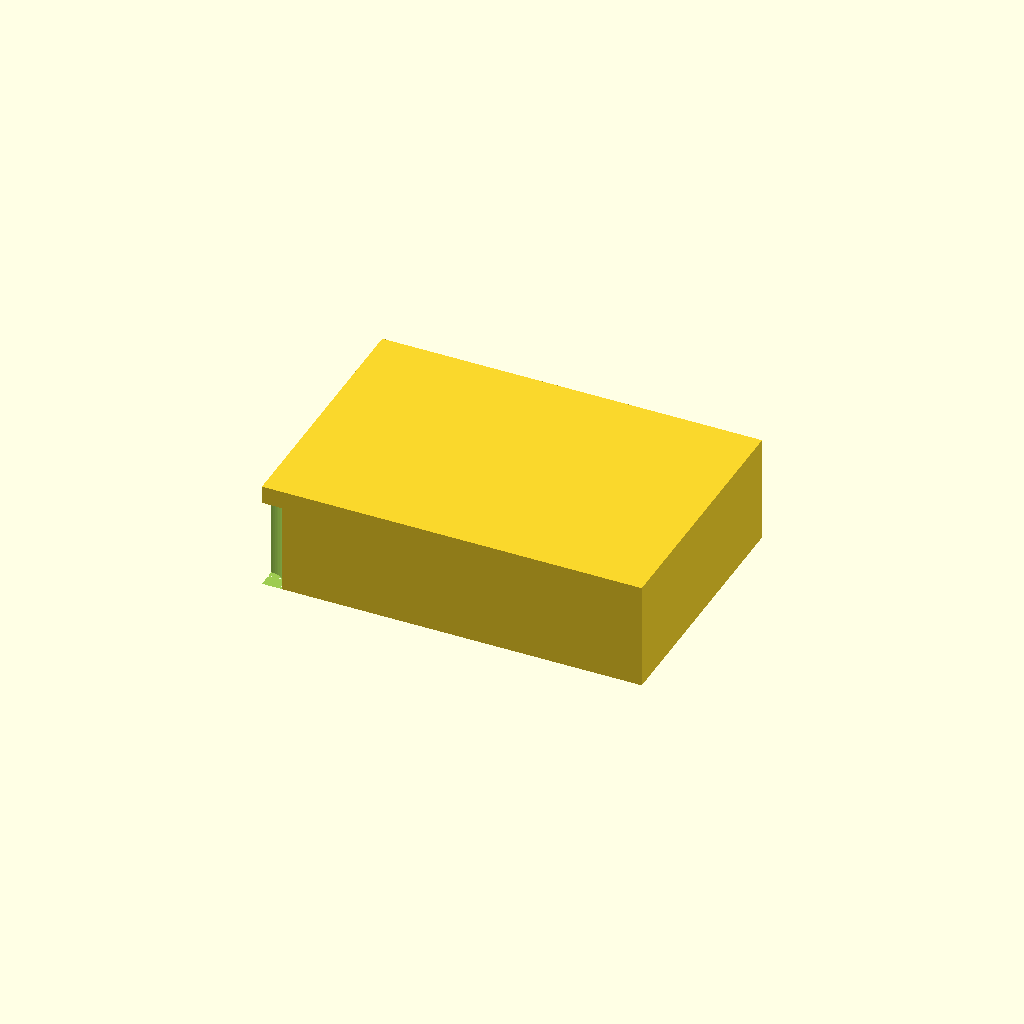
Cell 1 — every parameter at its default value.
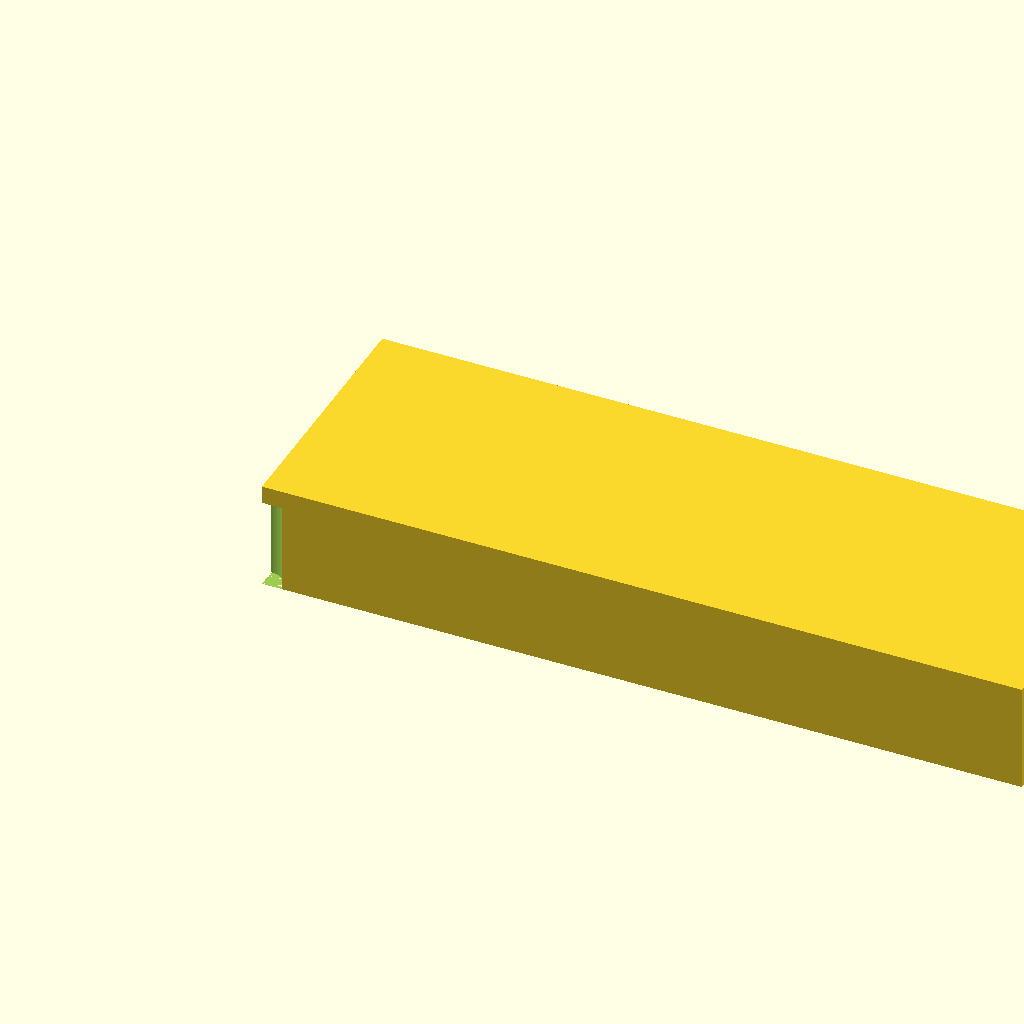
Cell 2 — BLOCK_L set to 212, the other parameters unchanged.
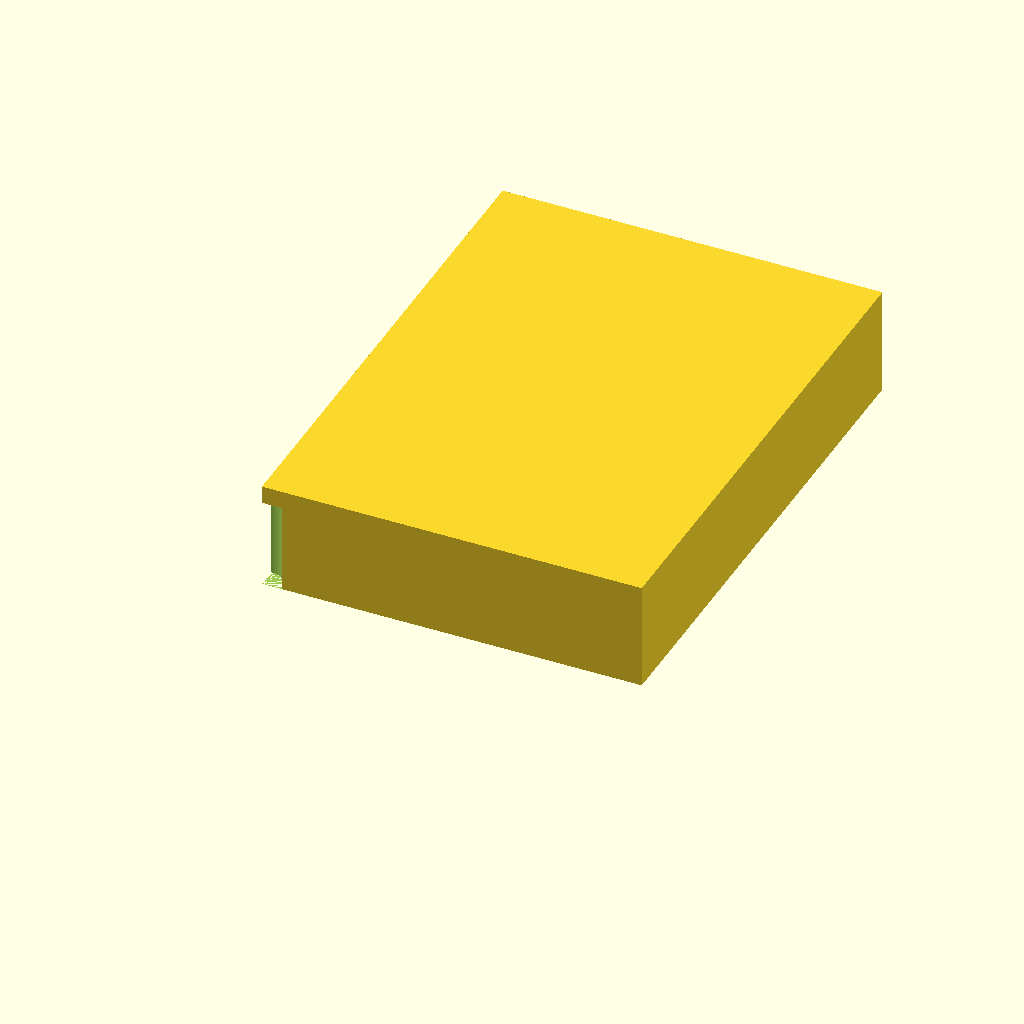
Cell 3: BLOCK_W = 144 (everything else at default).
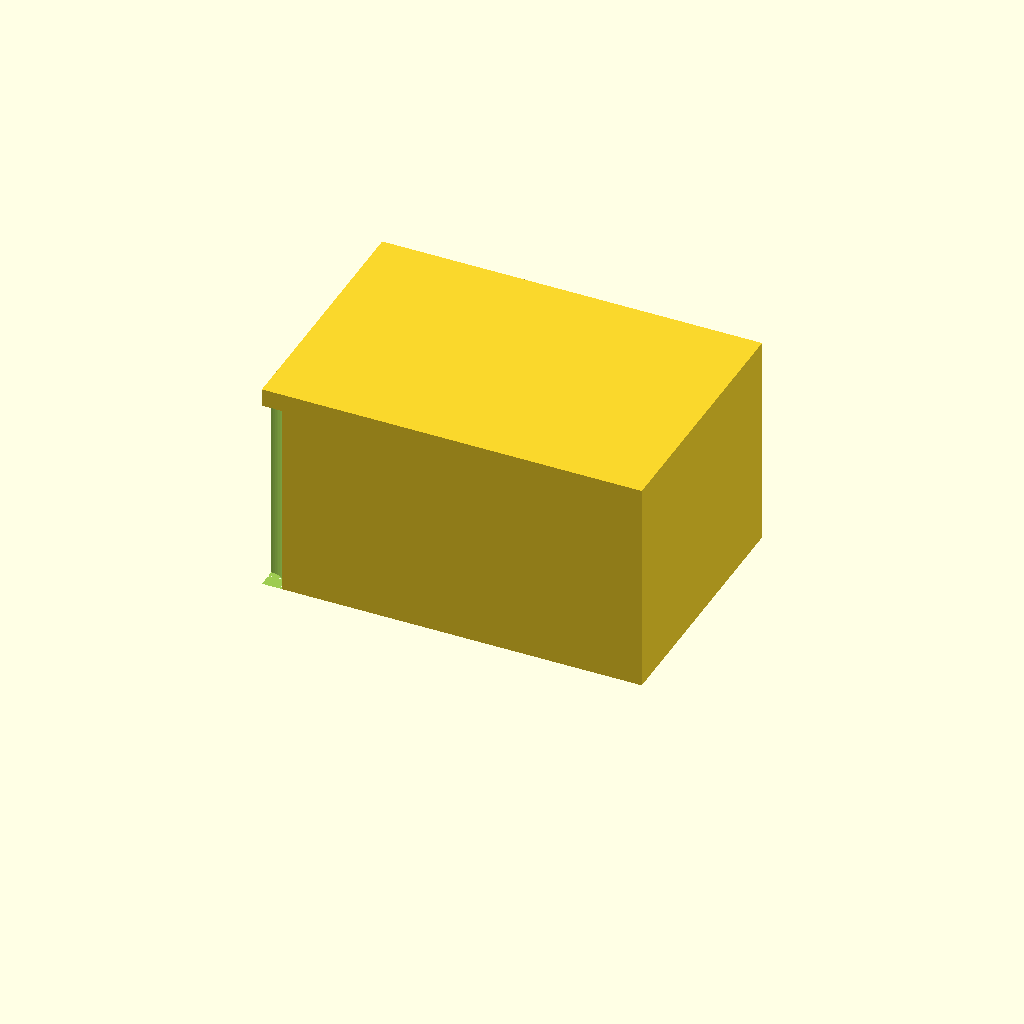
Cell 4: the same model with BLOCK_H = 60.
All cells are drawn from one camera (rotation 55°, 0°, 25°, orthographic, colour scheme Cornfield), so only the parameter changes between them.
The OpenSCAD source (bench/results/main-tiiny/code/tiiny_deepreinforce-ai_Ornith-1.0-35B/tube_rack_1p5ml_s2_a0.scad):
// --- Dimensions ---
BLOCK_L = 106;          // Block length (X)
BLOCK_W = 72;           // Block width (Y)
BLOCK_H = 30;           // Block height (Z)
TUBE_OD = 11.2;         // Tube outer diameter (hole diameter)
TUBE_DEPTH = 25;      // Hole depth (open at top)
FLOOR_THICK = 5;        // Solid floor remaining at bottom
GRID_NX = 6;            // Holes along X per row
GRID_NY = 4;            // Number of rows along Y
SPACING_X = 16;         // Centre-to-centre spacing along X
SPACING_Y = 16;        // Centre-to-centre spacing along Y

// Derived
TOTAL_HOLE_DEPTH = BLOCK_H - FLOOR_THICK;  // Should equal TUBE_DEPTH

// --- Hole grid origin (bottom-left of grid) ---
GRID_X0 = (BLOCK_L - (GRID_NX - 1) * SPACING_X) / 2;
GRID_Y0 = (BLOCK_W - (GRID_NY - 1) * SPACING_Y) / 2;

// --- Build ---
$fn = 64;

difference() {
    // Solid block
    cube([BLOCK_L, BLOCK_W, BLOCK_H], center = false);

    // Cut holes
    for (ix = [0 : GRID_NX - 1]) {
        for (iy = [0 : GRID_NY - 1]) {
            hx = GRID_X0 + ix * SPACING_X;
            hy = GRID_Y0 + iy * SPACING_Y;

            // Hole extends slightly past the bottom so no coplanar face
            cylinder(d = TUBE_OD, h = TOTAL_HOLE_DEPTH + 0.01,
                   center = false,
                   pos = [hx, hy, 0]);
        }
    }
}
Customizer parameters (derived from the source; name, type, default, range or options):
BLOCK_L: number, default 106
BLOCK_W: number, default 72
BLOCK_H: number, default 30
TUBE_OD: number, default 11.2
TUBE_DEPTH: number, default 25
FLOOR_THICK: number, default 5
GRID_NX: number, default 6
GRID_NY: number, default 4
SPACING_X: number, default 16
SPACING_Y: number, default 16
